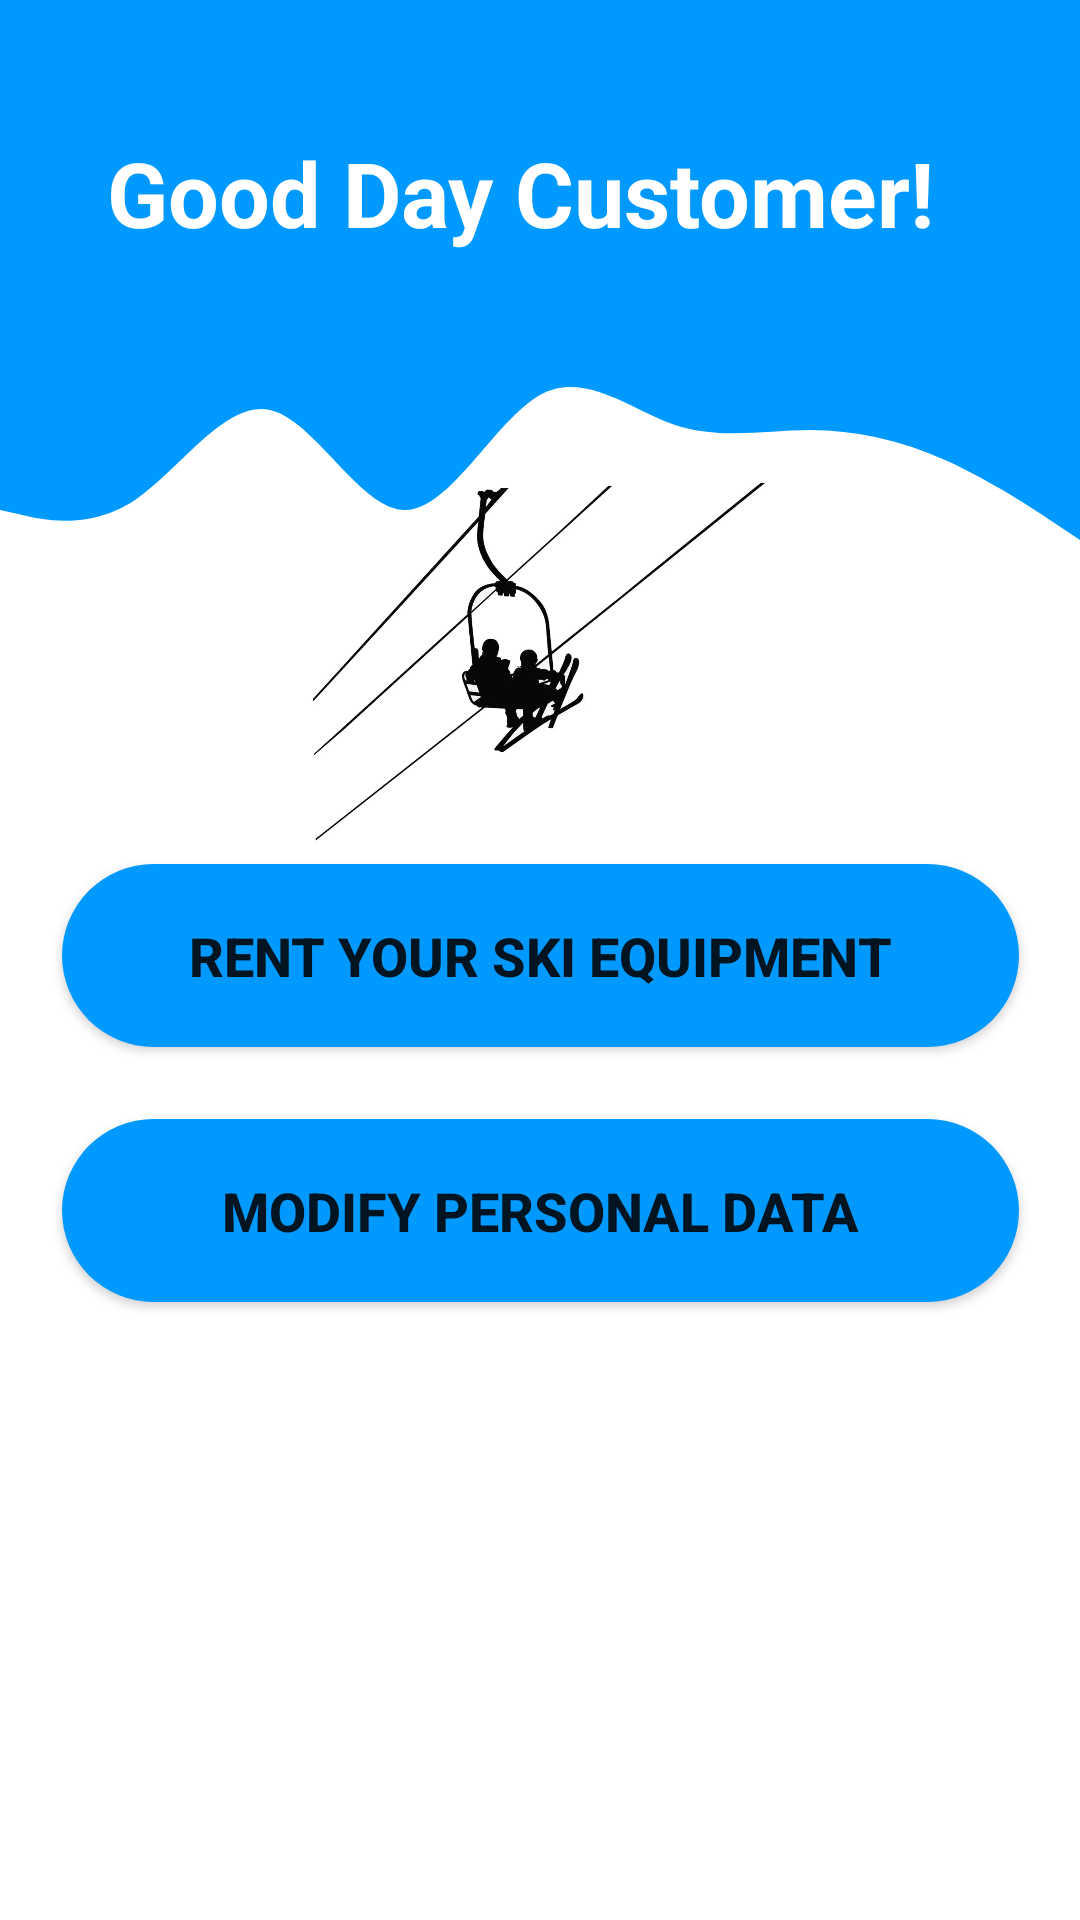

Android layout source for this screen:
<!-- AndroidManifest.xml: application theme Theme.SkiRental -->
<!-- res/layout/activity_first.xml -->
<?xml version="1.0" encoding="utf-8"?>
<androidx.constraintlayout.widget.ConstraintLayout xmlns:android="http://schemas.android.com/apk/res/android"
    xmlns:app="http://schemas.android.com/apk/res-auto"
    xmlns:tools="http://schemas.android.com/tools"
    android:layout_width="match_parent"
    android:layout_height="match_parent"
    tools:context=".activities.FirstActivity">

    <View
        android:id="@+id/view4"
        android:layout_width="0dp"
        android:layout_height="100dp"
        android:background="@drawable/ic_wave2"
        app:layout_constraintEnd_toEndOf="parent"
        app:layout_constraintHorizontal_bias="0.0"
        app:layout_constraintStart_toStartOf="parent"
        app:layout_constraintTop_toBottomOf="@+id/view3" />

    <View
        android:id="@+id/view3"
        android:layout_width="0dp"
        android:layout_height="100dp"
        android:background="@color/colorPrimary"
        app:layout_constraintEnd_toEndOf="parent"
        app:layout_constraintStart_toStartOf="parent"
        app:layout_constraintTop_toTopOf="parent" />

    <TextView
        android:id="@+id/textViewWelcome"
        android:layout_width="289dp"
        android:layout_height="49dp"
        android:layout_marginStart="16dp"
        android:layout_marginTop="44dp"
        android:layout_marginEnd="16dp"
        android:text="Good Day Customer!"
        android:textColor="@color/white"
        android:textSize="30sp"
        android:textStyle="bold"
        app:layout_constraintEnd_toEndOf="parent"
        app:layout_constraintStart_toStartOf="parent"
        app:layout_constraintTop_toTopOf="parent" />

    <Button
        android:id="@+id/buttonRentSkiEquipment"
        android:layout_width="319dp"
        android:layout_height="61dp"
        android:layout_marginStart="16dp"
        android:layout_marginTop="88dp"
        android:layout_marginEnd="16dp"
        android:background="@drawable/round_bg"
        android:text="Rent your ski equipment"
        android:textSize="18sp"
        android:textStyle="bold"
        app:layout_constraintEnd_toEndOf="parent"
        app:layout_constraintStart_toStartOf="parent"
        app:layout_constraintTop_toBottomOf="@+id/view4" />

    <Button
        android:id="@+id/buttonModificareDatePersonale"
        android:layout_width="319dp"
        android:layout_height="61dp"
        android:layout_marginStart="16dp"
        android:layout_marginTop="24dp"
        android:layout_marginEnd="16dp"
        android:background="@drawable/round_bg"
        android:text="Modify personal data"
        android:textSize="18sp"
        android:textStyle="bold"
        app:layout_constraintEnd_toEndOf="parent"
        app:layout_constraintStart_toStartOf="parent"
        app:layout_constraintTop_toBottomOf="@+id/buttonRentSkiEquipment" />

    <ImageView
        android:id="@+id/imageView6"
        android:layout_width="155dp"
        android:layout_height="121dp"
        android:layout_marginStart="16dp"
        android:layout_marginTop="60dp"
        android:layout_marginEnd="16dp"
        app:layout_constraintEnd_toEndOf="parent"
        app:layout_constraintHorizontal_bias="0.498"
        app:layout_constraintStart_toStartOf="parent"
        app:layout_constraintTop_toTopOf="@+id/view4"
        app:srcCompat="@drawable/teleski" />

</androidx.constraintlayout.widget.ConstraintLayout>
<!-- resources referenced by this layout -->
<resources>
  <color name="colorPrimary">#0099ff</color>
  <color name="white">#FFFFFFFF</color>
  <!-- drawable ic_wave2 (drawable) -->
  <vector xmlns:android="http://schemas.android.com/apk/res/android"
      android:width="1440dp"
      android:height="320dp"
      android:viewportWidth="1440"
      android:viewportHeight="320">
    <path
        android:pathData="M0,224L30,229.3C60,235 120,245 180,213.3C240,181 300,107 360,117.3C420,128 480,224 540,224C600,224 660,128 720,101.3C780,75 840,117 900,133.3C960,149 1020,139 1080,138.7C1140,139 1200,149 1260,170.7C1320,192 1380,224 1410,240L1440,256L1440,0L1410,0C1380,0 1320,0 1260,0C1200,0 1140,0 1080,0C1020,0 960,0 900,0C840,0 780,0 720,0C660,0 600,0 540,0C480,0 420,0 360,0C300,0 240,0 180,0C120,0 60,0 30,0L0,0Z"
        android:fillColor="#0099ff"/>
  </vector>
  <!-- drawable round_bg (drawable) -->
  <?xml version="1.0" encoding="utf-8"?>
  <shape xmlns:android="http://schemas.android.com/apk/res/android">
      <solid android:color="@color/colorPrimary"/>
          <corners android:radius="100dp"/>
  </shape>
  <!-- drawable teleski: png bitmap (drawable, 337138 bytes) -->
  <style name="Theme.SkiRental" parent="Theme.MaterialComponents.DayNight.NoActionBar">
          
          <item name="colorPrimary">@color/colorPrimary</item>
          <item name="colorPrimaryVariant">@color/colorPrimary</item>
          <item name="colorOnPrimary">@color/white</item>
          
          <item name="colorSecondary">@color/teal_200</item>
          <item name="colorSecondaryVariant">@color/teal_700</item>
          <item name="colorOnSecondary">@color/black</item>
          
          <item name="android:statusBarColor" tools:targetApi="l">?attr/colorPrimaryVariant</item>
          
      </style>
  <color name="teal_200">#FF03DAC5</color>
  <color name="teal_700">#FF018786</color>
  <color name="black">#FF000000</color>
</resources>
